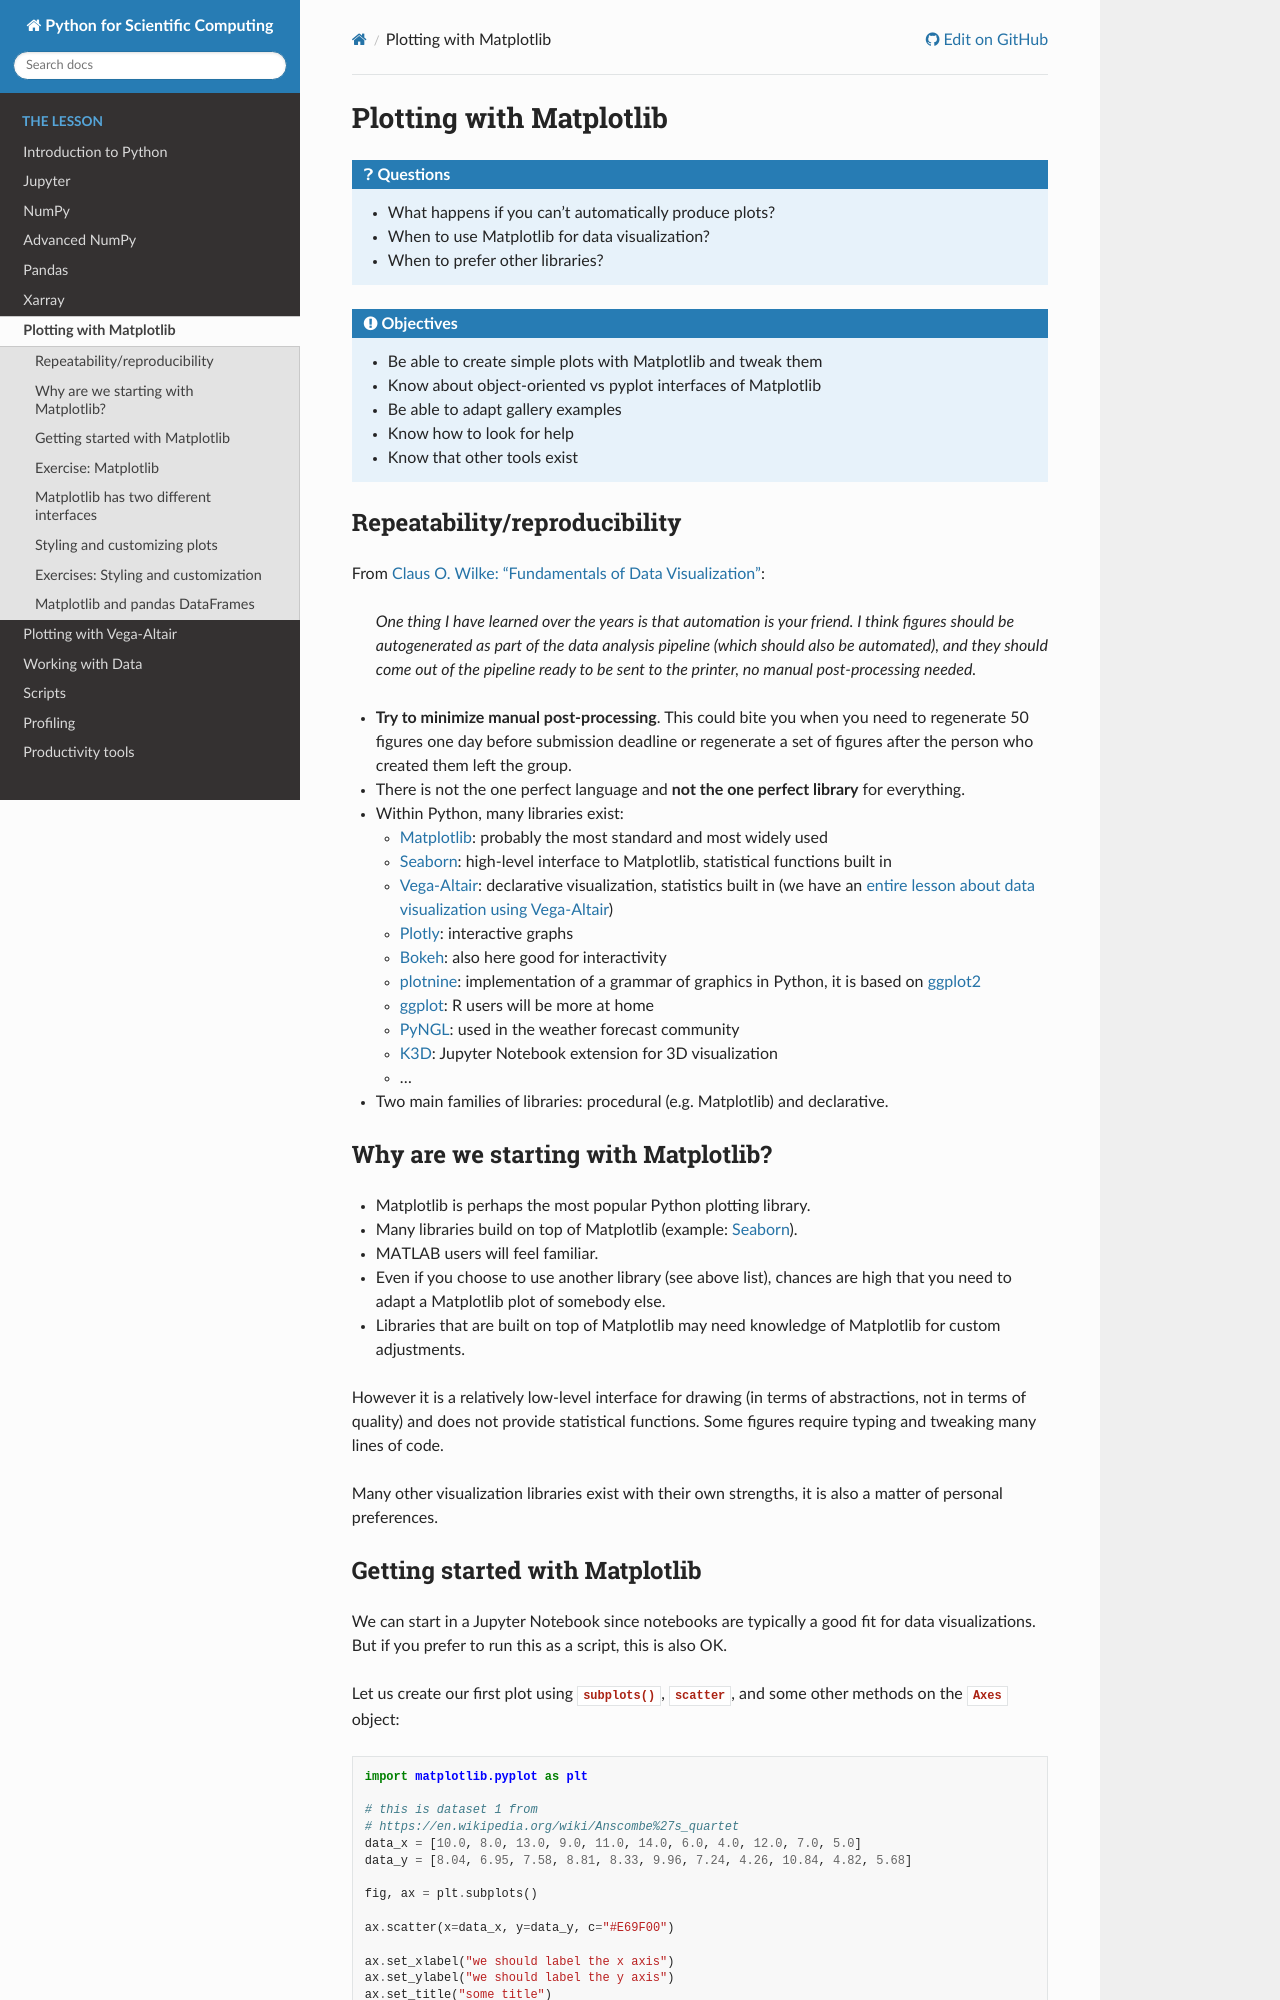

repository: AaltoSciComp/python-for-scicomp · page: plotting-matplotlib/index.html · generator: sphinx

# Plotting with Matplotlib

```{questions}
- What happens if you can't automatically produce plots?
- When to use Matplotlib for data visualization?
- When to prefer other libraries?
```

```{objectives}
- Be able to create simple plots with Matplotlib and tweak them
- Know about object-oriented vs pyplot interfaces of Matplotlib
- Be able to adapt gallery examples
- Know how to look for help
- Know that other tools exist
```


## Repeatability/reproducibility

From [Claus O. Wilke: "Fundamentals of Data Visualization"](https://clauswilke.com/dataviz/):

> *One thing I have learned over the years is that automation is your friend. I
> think figures should be autogenerated as part of the data analysis pipeline
> (which should also be automated), and they should come out of the pipeline
> ready to be sent to the printer, no manual post-processing needed.*

- **Try to minimize manual post-processing**. This could bite you when you need to regenerate 50
  figures one day before submission deadline or regenerate a set of figures
  after the person who created them left the group.
- There is not the one perfect language and **not the one perfect library** for everything.
- Within Python, many libraries exist:
  - [Matplotlib](https://matplotlib.org/stable/gallery/index.html):
    probably the most standard and most widely used
  - [Seaborn](https://seaborn.pydata.org/examples/index.html):
    high-level interface to Matplotlib, statistical functions built in
  - [Vega-Altair](https://altair-viz.github.io/gallery/index.html):
    declarative visualization, statistics built in
    (we have an [entire lesson about data visualization using Vega-Altair](https://coderefinery.github.io/data-visualization-python/))
  - [Plotly](https://plotly.com/python/):
    interactive graphs
  - [Bokeh](https://demo.bokeh.org/):
    also here good for interactivity
  - [plotnine](https://plotnine.readthedocs.io/):
    implementation of a grammar of graphics in Python, it is based on [ggplot2](https://ggplot2.tidyverse.org/)
  - [ggplot](https://yhat.github.io/ggpy/):
    R users will be more at home
  - [PyNGL](https://www.pyngl.ucar.edu/Examples/gallery.shtml):
    used in the weather forecast community
  - [K3D](https://k3d-jupyter.org/gallery/index.html):
    Jupyter Notebook extension for 3D visualization
  - ...
- Two main families of libraries: procedural (e.g. Matplotlib) and declarative.


## Why are we starting with Matplotlib?

- Matplotlib is perhaps the most popular Python plotting library.
- Many libraries build on top of Matplotlib (example: [Seaborn](https://seaborn.pydata.org/examples/index.html)).
- MATLAB users will feel familiar.
- Even if you choose to use another library (see above list), chances are high
  that you need to adapt a Matplotlib plot of somebody else.
- Libraries that are built on top of Matplotlib may need knowledge of Matplotlib
  for custom adjustments.

However it is a relatively low-level interface for
drawing (in terms of abstractions, not in terms of quality) and does not
provide statistical functions. Some figures require typing and tweaking many lines of code.

Many other visualization libraries exist with their own strengths, it is also a
matter of personal preferences.
